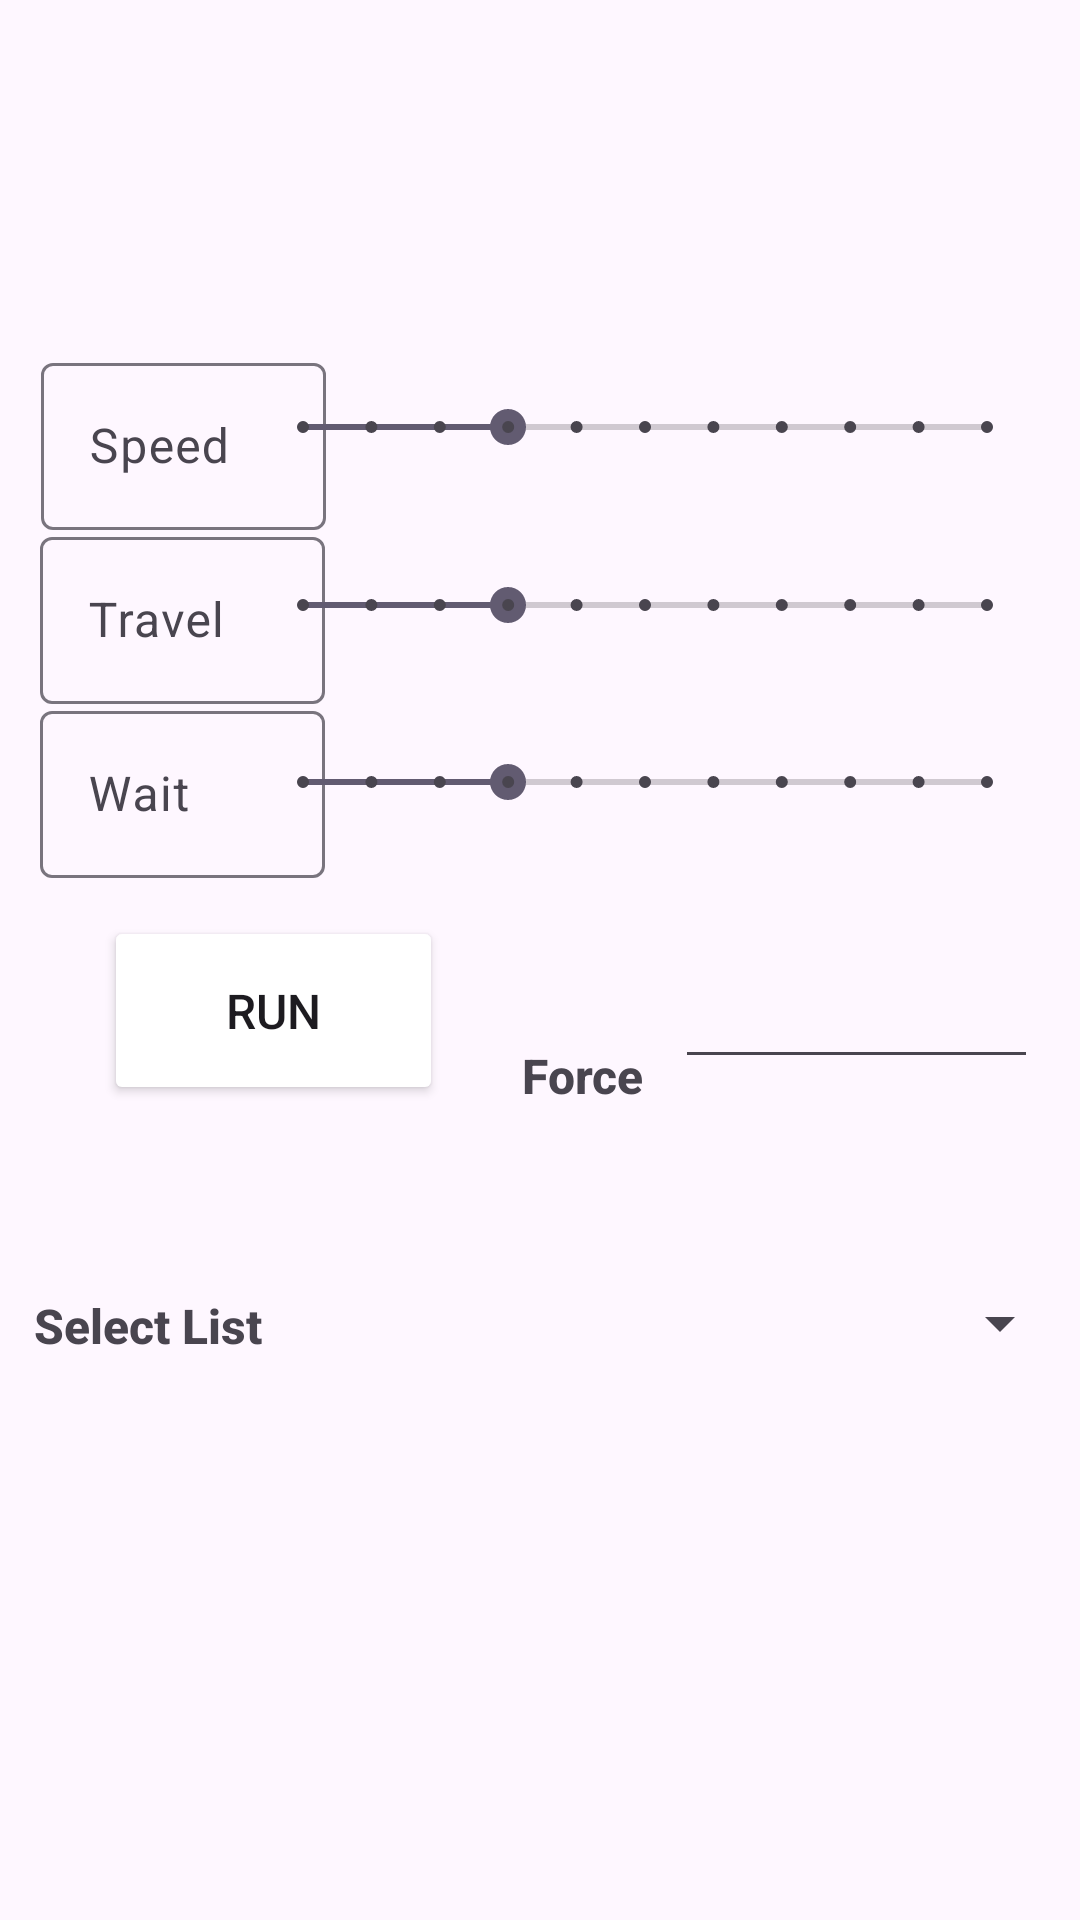

Here is an Android app screen rendered from its layout file. Give the layout XML and the strings, colors and styles it references.
<!-- AndroidManifest.xml: application theme Theme.Liqid20 -->
<!-- res/layout/activity_main.xml -->
<?xml version="1.0" encoding="utf-8"?>
    <androidx.constraintlayout.widget.ConstraintLayout
        xmlns:android="http://schemas.android.com/apk/res/android"
        xmlns:app="http://schemas.android.com/apk/res-auto"
        xmlns:tools="http://schemas.android.com/tools"
        android:layout_width="match_parent"
        android:layout_height="match_parent"
        tools:context=".MainActivity">

        <ImageView
            android:id="@+id/logo"
            android:layout_width="408dp"
            android:layout_height="113dp"
            android:contentDescription="@null"
            app:layout_constraintBottom_toBottomOf="parent"
            app:layout_constraintEnd_toEndOf="parent"
            app:layout_constraintHorizontal_bias="0.0"
            app:layout_constraintStart_toStartOf="parent"
            app:layout_constraintTop_toTopOf="parent"
            app:layout_constraintVertical_bias="0.0"
            app:srcCompat="@drawable/logo"
            tools:ignore="VisualLintBounds" />

    <Button
        android:id="@+id/buttonRun"
        android:layout_width="113dp"
        android:layout_height="63dp"
        android:backgroundTint="@color/liqid"
        android:onClick="disable"
        android:text="@string/Run"
        android:textSize="16sp"
        app:layout_constraintBottom_toBottomOf="parent"
        app:layout_constraintEnd_toEndOf="parent"
        app:layout_constraintHorizontal_bias="0.141"
        app:layout_constraintStart_toStartOf="parent"
        app:layout_constraintTop_toTopOf="parent"
        app:layout_constraintVertical_bias="0.529" />

        
        <com.google.android.material.textfield.TextInputLayout
            android:layout_width="95dp"
            android:layout_height="wrap_content"
            app:layout_constraintBottom_toBottomOf="parent"
            app:layout_constraintEnd_toEndOf="parent"
            app:layout_constraintHorizontal_bias="0.051"
            app:layout_constraintStart_toStartOf="parent"
            app:layout_constraintTop_toTopOf="parent"
            app:layout_constraintVertical_bias="0.2">

            <com.google.android.material.textfield.TextInputEditText
                android:id="@+id/Speed"
                android:layout_width="95dp"
                android:layout_height="wrap_content"
                android:autofillHints=""
                android:ems="10"
                android:hint="@string/Speed"
                android:inputType="text"
                android:textColorHint="#546E7A"
                app:layout_constraintBottom_toBottomOf="parent"
                app:layout_constraintEnd_toEndOf="parent"
                app:layout_constraintHorizontal_bias="0.4"
                app:layout_constraintStart_toStartOf="parent"
                app:layout_constraintTop_toTopOf="parent"
                app:layout_constraintVertical_bias="0.2"
                tools:ignore="LabelFor" />
        </com.google.android.material.textfield.TextInputLayout>

        <com.google.android.material.textfield.TextInputLayout
            android:layout_width="95dp"
            android:layout_height="wrap_content"
            app:layout_constraintBottom_toBottomOf="parent"
            app:layout_constraintEnd_toEndOf="parent"
            app:layout_constraintHorizontal_bias="0.05"
            app:layout_constraintStart_toStartOf="parent"
            app:layout_constraintTop_toTopOf="parent"
            app:layout_constraintVertical_bias="0.3">

            <com.google.android.material.textfield.TextInputEditText
                android:id="@+id/Travel"
                android:layout_width="95dp"
                android:layout_height="wrap_content"
                android:autofillHints=""
                android:ems="10"
                android:hint="@string/Travel"
                android:inputType="text"
                android:textColorHint="@color/liqid"
                android:textSize="16sp"
                app:layout_constraintBottom_toBottomOf="parent"
                app:layout_constraintEnd_toEndOf="parent"
                app:layout_constraintHorizontal_bias="0.05"
                app:layout_constraintStart_toStartOf="parent"
                app:layout_constraintTop_toTopOf="parent"
                app:layout_constraintVertical_bias="0.3"
                tools:ignore="LabelFor" />
        </com.google.android.material.textfield.TextInputLayout>

        <com.google.android.material.textfield.TextInputLayout
            android:layout_width="95dp"
            android:layout_height="wrap_content"
            app:layout_constraintBottom_toBottomOf="parent"
            app:layout_constraintEnd_toEndOf="parent"
            app:layout_constraintHorizontal_bias="0.05"
            app:layout_constraintStart_toStartOf="parent"
            app:layout_constraintTop_toTopOf="parent"
            app:layout_constraintVertical_bias="0.4">

            <com.google.android.material.textfield.TextInputEditText
                android:id="@+id/wait"
                android:layout_width="95dp"
                android:layout_height="wrap_content"
                android:autofillHints=""
                android:ems="10"
                android:hint="@string/Wait"
                android:inputType="text"
                android:textColorHint="@color/liqid"
                app:layout_constraintBottom_toBottomOf="parent"
                app:layout_constraintEnd_toEndOf="parent"
                app:layout_constraintHorizontal_bias="0.05"
                app:layout_constraintStart_toStartOf="parent"
                app:layout_constraintTop_toTopOf="parent"
                app:layout_constraintVertical_bias="0.4"
                tools:ignore="LabelFor" />
        </com.google.android.material.textfield.TextInputLayout>

    

    
        <SeekBar
            android:id="@+id/seekBarTravel"
            style="@style/Widget.AppCompat.SeekBar.Discrete"
            android:layout_width="260dp"
            android:layout_height="48dp"
            android:max="10"
            android:progress="3"
            app:layout_constraintBottom_toBottomOf="parent"
            app:layout_constraintEnd_toEndOf="parent"
            app:layout_constraintHorizontal_bias="0.85"
            app:layout_constraintStart_toStartOf="parent"
            app:layout_constraintTop_toTopOf="parent"
            app:layout_constraintVertical_bias="0.3" />

    <SeekBar
        android:id="@+id/seekBarWait"
        style="@style/Widget.AppCompat.SeekBar.Discrete"
        android:layout_width="260dp"
        android:layout_height="48dp"
        android:max="10"
        android:progress="3"
        app:layout_constraintBottom_toBottomOf="parent"
        app:layout_constraintEnd_toEndOf="parent"
        app:layout_constraintHorizontal_bias="0.85"
        app:layout_constraintStart_toStartOf="parent"
        app:layout_constraintTop_toTopOf="parent"
        app:layout_constraintVertical_bias="0.4" />


        <SeekBar
            android:id="@+id/seekBarSpeed"
            style="@style/Widget.AppCompat.SeekBar.Discrete"
            android:layout_width="260dp"
            android:layout_height="48dp"
            android:max="10"
            android:progress="3"
            app:layout_constraintBottom_toBottomOf="parent"
            app:layout_constraintEnd_toEndOf="parent"
            app:layout_constraintHorizontal_bias="0.85"
            app:layout_constraintStart_toStartOf="parent"
            app:layout_constraintTop_toTopOf="parent"
            app:layout_constraintVertical_bias="0.2" />

    
    <Spinner
        android:id="@+id/spinner"
        android:layout_width="286dp"
        android:layout_height="63dp"
        app:layout_constraintBottom_toBottomOf="parent"
        app:layout_constraintEnd_toEndOf="parent"
        app:layout_constraintHorizontal_bias="0.962"
        app:layout_constraintStart_toStartOf="parent"
        app:layout_constraintTop_toBottomOf="@+id/buttonRun"
        app:layout_constraintVertical_bias="0.198" />

    <TextView
        android:id="@+id/listSelect"
        android:layout_width="wrap_content"
        android:layout_height="wrap_content"
        android:layout_marginTop="150dp"
        android:layout_marginEnd="172dp"
        android:fontFamily="sans-serif-medium"
        android:text="@string/selectList"
        android:textSize="16sp"
        android:textStyle="bold"
        app:layout_constraintBottom_toBottomOf="parent"
        app:layout_constraintEnd_toEndOf="parent"
        app:layout_constraintHorizontal_bias="0.1"
        app:layout_constraintStart_toStartOf="parent"
        app:layout_constraintTop_toTopOf="parent"
        app:layout_constraintVertical_bias="0.6" />

    <EditText
        android:id="@+id/valueForce"
        android:layout_width="121dp"
        android:layout_height="42dp"
        android:ems="10"
        android:inputType="text"
        app:layout_constraintBottom_toBottomOf="parent"
        app:layout_constraintEnd_toEndOf="parent"
        app:layout_constraintHorizontal_bias="0.941"
        app:layout_constraintStart_toStartOf="parent"
        app:layout_constraintTop_toTopOf="parent"
        app:layout_constraintVertical_bias="0.531" />

    <TextView
        android:id="@+id/labelForce"
        android:layout_width="wrap_content"
        android:layout_height="wrap_content"
        android:layout_marginTop="150dp"
        android:layout_marginEnd="172dp"
        android:fontFamily="sans-serif-medium"
        android:text="@string/Force"
        android:textSize="16sp"
        android:textStyle="bold"
        app:layout_constraintBottom_toBottomOf="parent"
        app:layout_constraintEnd_toEndOf="parent"
        app:layout_constraintHorizontal_bias="1.18"
        app:layout_constraintStart_toStartOf="parent"
        app:layout_constraintTop_toTopOf="parent"
        app:layout_constraintVertical_bias="0.422" />


</androidx.constraintlayout.widget.ConstraintLayout>
<!-- resources referenced by this layout -->
<resources>
  <string name="Force">Force</string>
  <string name="Run">Run</string>
  <string name="Speed">Speed</string>
  <string name="Travel">Travel</string>
  <string name="Wait">Wait</string>
  <string name="selectList">Select List</string>
  <style name="Theme.Liqid20" parent="Base.Theme.Liqid20" />
  <style name="Base.Theme.Liqid20" parent="Theme.Material3.DayNight.NoActionBar">
          
          
      </style>
</resources>
